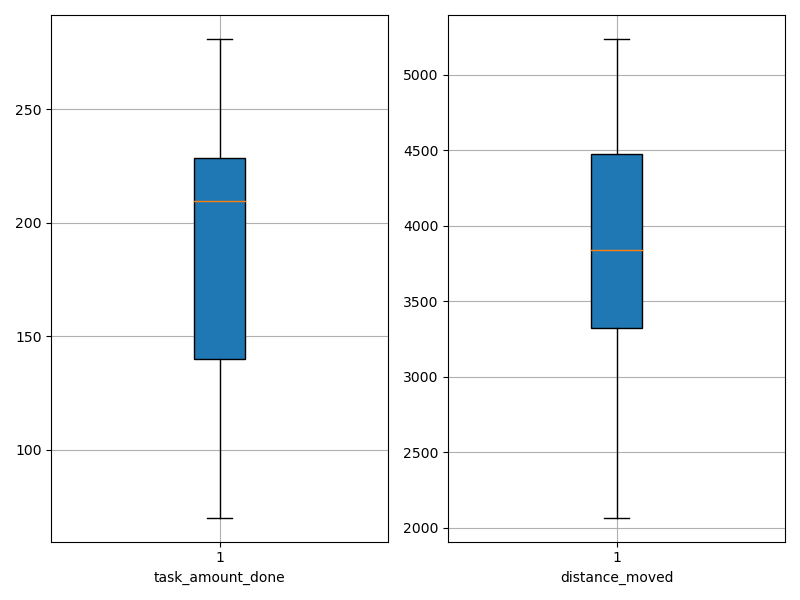

The file beside this chart, header and first rows:
agent_id, task_amount_done, distance_moved
0, 211.0, 4194
1, 140.0, 4949
2, 141.0, 3578
3, 210.0, 4313
4, 210.0, 3864
5, 140.0, 2831
6, 139.0, 4922
7, 279.0, 3813
8, 70.0, 3332
9, 70.0, 2066
10, 139.0, 3573
11, 142.0, 3301
12, 279.0, 4899
13, 280.0, 4944
14, 140.0, 3217
15, 210.0, 3192
16, 278.0, 3722
17, 212.0, 4333
18, 209.0, 4195
19, 281.0, 5236
